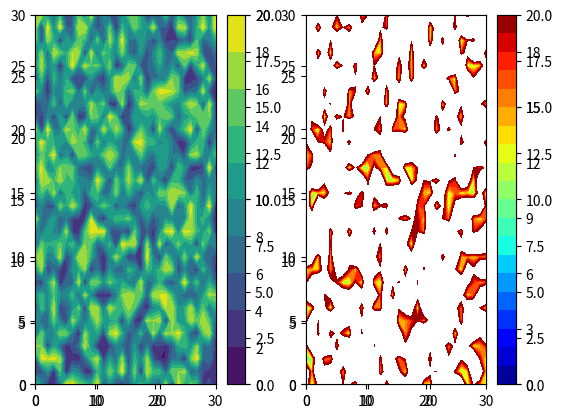

This chart was generated by the following Python code:
# FORCING THE COLORBAR TO A GIVEN RANGE

## PCOLOR EXAMPLE ##
import matplotlib.pylab as plt
import numpy as np
A = np.random.randint(2,20,size =(30,30)) 
B = np.random.randint(10,50,size =(30,30))

plt.subplot(121)
plt.pcolor(A,vmin=0,vmax=20)
# ALT: plt.clim(0,20)
plt.colorbar()

plt.subplot(122)
plt.pcolor(B,vmin=0,vmax=20)
# ALT:plt.clim(0,20)
plt.colorbar()


## CONTOURF EXAMPLE ##
v = np.linspace(0,20,11,endpoint=True)

plt.subplot(121)
plt.contourf(A,v)
plt.clim = (0,20)
cbar1 = plt.colorbar(ticks=v)


plt.subplot(122)
cp = plt.contourf(B,levels=np.arange(0,21),cmap=plt.cm.jet)
cp.cmap.set_over('k')
cp.set_clim(0,20)
#cbar2 = plt.colorbar(ticks=v)
cbar2 = plt.colorbar(cp)


####### SAVING FIGURE AS AN EPS #####


